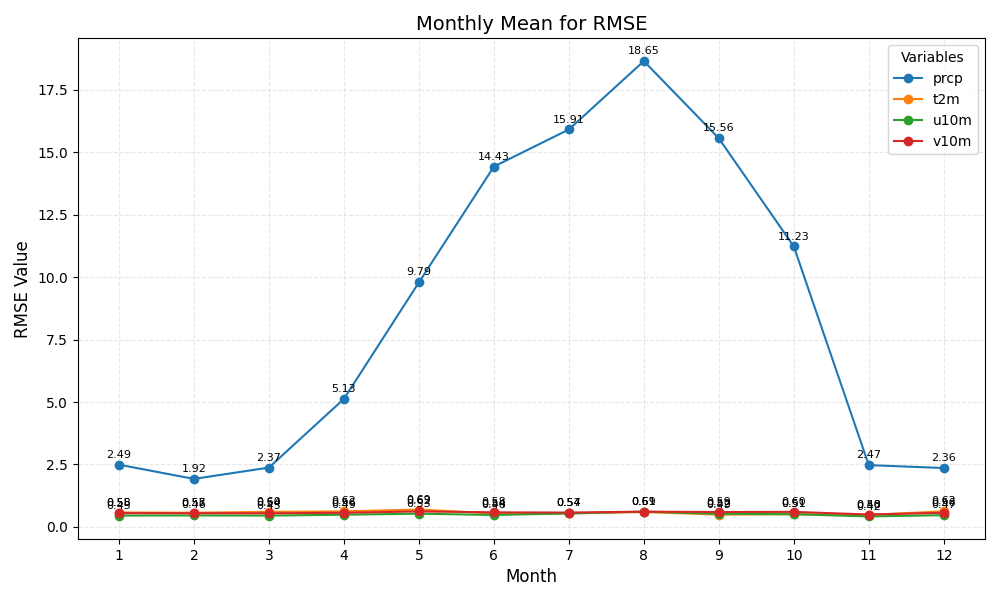

Values plotted in this chart, from the file beside it:
month	prcp	t2m	u10m	v10m
1	2.49	0.58	0.45	0.55
2	1.92	0.57	0.46	0.55
3	2.37	0.60	0.45	0.54
4	5.13	0.62	0.49	0.56
5	9.79	0.69	0.53	0.62
6	14.43	0.54	0.48	0.58
7	15.91	0.54	0.54	0.57
8	18.65	0.59	0.61	0.61
9	15.56	0.49	0.52	0.59
10	11.23	0.51	0.51	0.60
11	2.47	0.48	0.42	0.50
12	2.36	0.62	0.47	0.56
